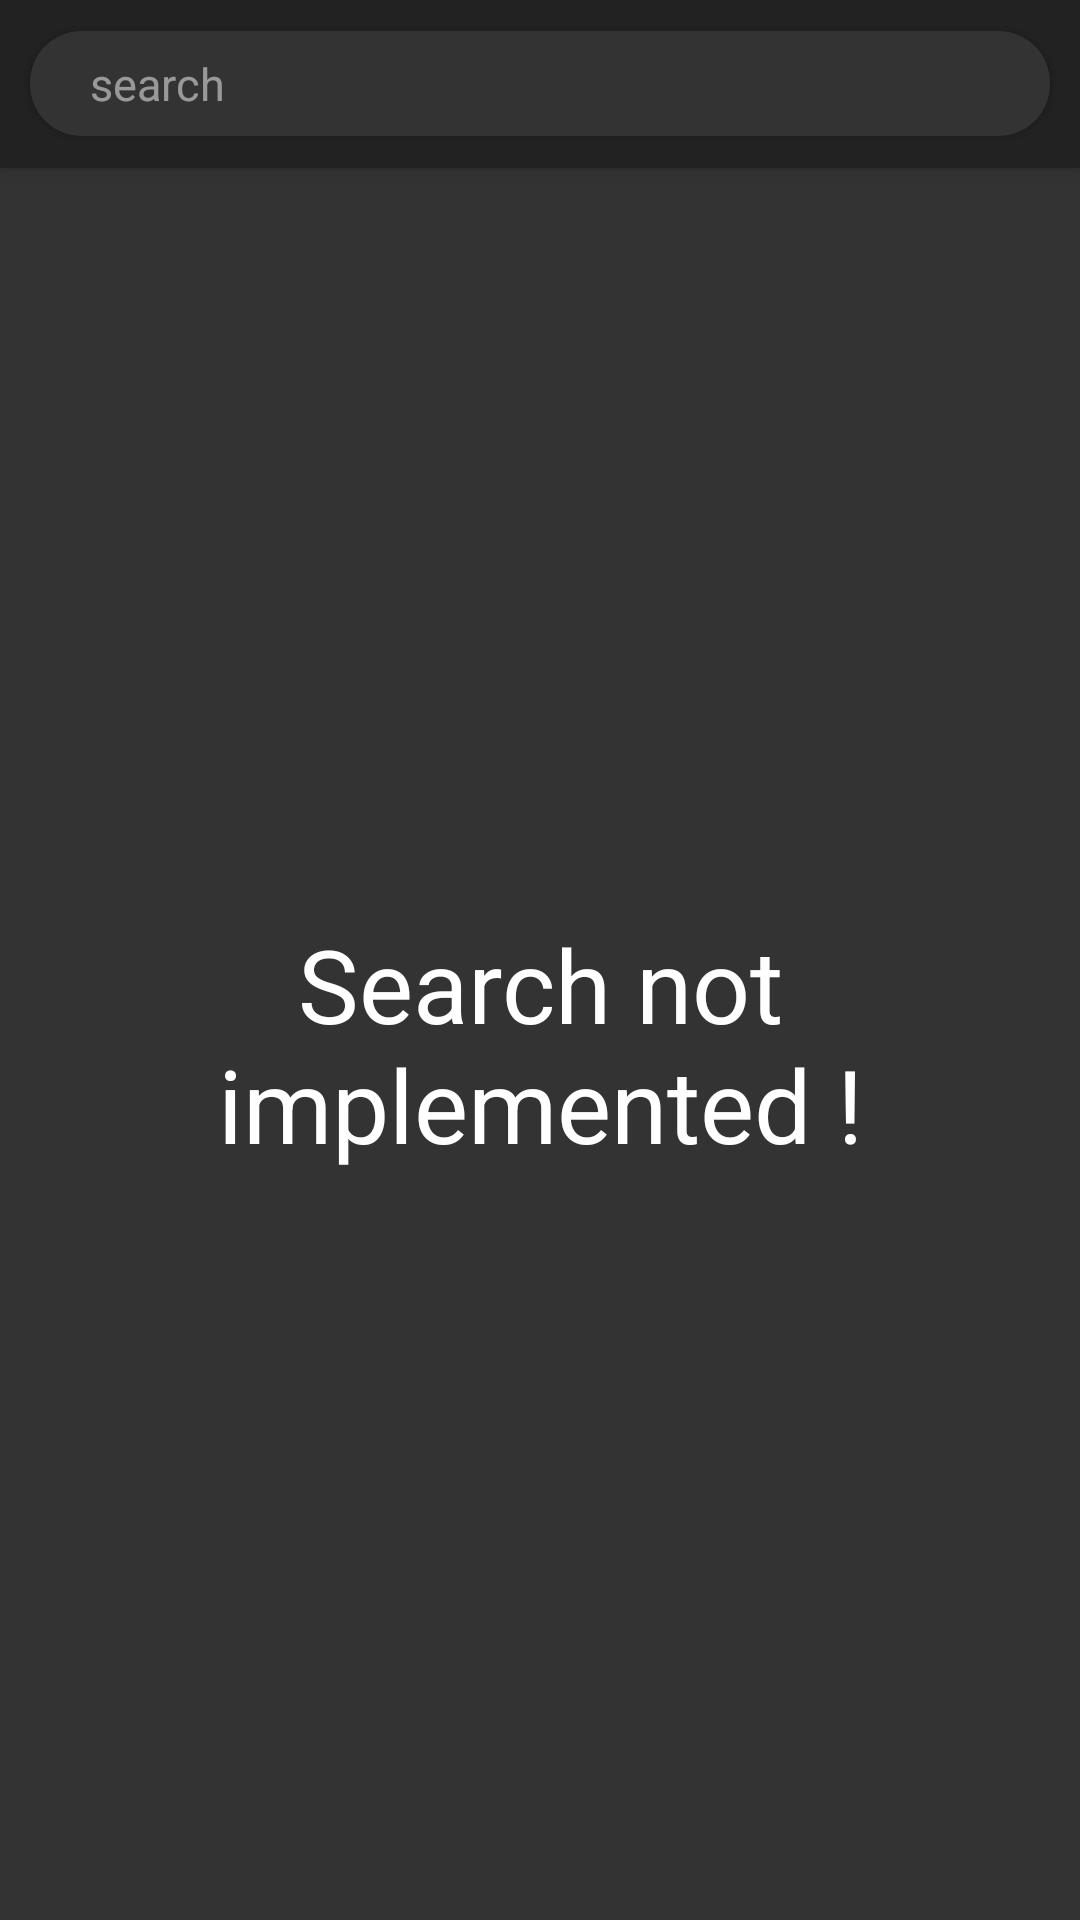

Layout XML and referenced resources for this Android screen:
<!-- AndroidManifest.xml: activity theme AppTheme.NoActionBar -->
<!-- res/layout/activity_search.xml -->
<?xml version="1.0" encoding="utf-8"?>
<android.support.design.widget.CoordinatorLayout xmlns:android="http://schemas.android.com/apk/res/android"
    xmlns:app="http://schemas.android.com/apk/res-auto"
    xmlns:tools="http://schemas.android.com/tools"
    android:layout_width="match_parent"
    android:layout_height="match_parent"
    tools:context="com.manavjain.shopifyapi.SearchActivity">

    <android.support.design.widget.AppBarLayout
        android:layout_width="match_parent"
        android:layout_height="wrap_content"
        android:theme="@style/AppTheme.AppBarOverlay">
        <FrameLayout
            android:layout_width="match_parent"
            android:layout_height="wrap_content">
            <android.support.v7.widget.Toolbar
                android:id="@+id/toolbar"
                android:layout_width="match_parent"
                android:layout_height="?attr/actionBarSize"
                android:background="?attr/colorPrimary"
                app:popupTheme="@style/AppTheme.PopupOverlay" />

            <android.support.v7.widget.CardView
                android:transitionName="search"
                app:cardBackgroundColor="@color/darkBackground"
                app:cardCornerRadius="17dp"
                android:layout_margin="10dp"
                android:layout_width="match_parent"
                android:layout_height="35dp"
                android:layout_gravity="end|center_vertical">

                <EditText
                    android:background="@android:color/transparent"
                    android:textSize="15sp"
                    android:hint="search"
                    android:layout_marginRight="20dp"
                    android:layout_marginLeft="20dp"
                    android:layout_width="match_parent"
                    android:layout_height="match_parent" />

            </android.support.v7.widget.CardView>
        </FrameLayout>
    </android.support.design.widget.AppBarLayout>

    <include layout="@layout/content_search" />

</android.support.design.widget.CoordinatorLayout>
<!-- res/layout/content_search.xml (included above) -->
<?xml version="1.0" encoding="utf-8"?>
<android.support.constraint.ConstraintLayout xmlns:android="http://schemas.android.com/apk/res/android"
    xmlns:app="http://schemas.android.com/apk/res-auto"
    xmlns:tools="http://schemas.android.com/tools"
    android:layout_width="match_parent"
    android:layout_height="match_parent"
    android:background="@color/darkBackground"
    app:layout_behavior="@string/appbar_scrolling_view_behavior"
    tools:context="com.manavjain.shopifyapi.SearchActivity"
    tools:showIn="@layout/activity_search">


    <TextView
        android:id="@+id/textView"
        android:layout_width="wrap_content"
        android:layout_height="wrap_content"
        android:layout_marginBottom="8dp"
        android:layout_marginEnd="8dp"
        android:layout_marginStart="8dp"
        android:layout_marginTop="8dp"
        android:gravity="center"
        android:text="Search not implemented !"
        android:textAppearance="@style/TextAppearance.AppCompat.Display1"
        android:textColor="@android:color/white"
        app:layout_constraintBottom_toBottomOf="parent"
        app:layout_constraintEnd_toEndOf="parent"
        app:layout_constraintStart_toStartOf="parent"
        app:layout_constraintTop_toTopOf="parent" />
</android.support.constraint.ConstraintLayout>
<!-- resources referenced by this layout -->
<resources>
  <color name="darkBackground">#333333</color>
  <style name="AppTheme.AppBarOverlay" parent="ThemeOverlay.AppCompat.Dark.ActionBar" />
  <style name="AppTheme.PopupOverlay" parent="ThemeOverlay.AppCompat.Light" />
  <style name="AppTheme.NoActionBar">
          <item name="windowActionBar">false</item>
          <item name="windowNoTitle">true</item>
          <item name="android:windowContentTransitions">true</item>
      </style>
</resources>
